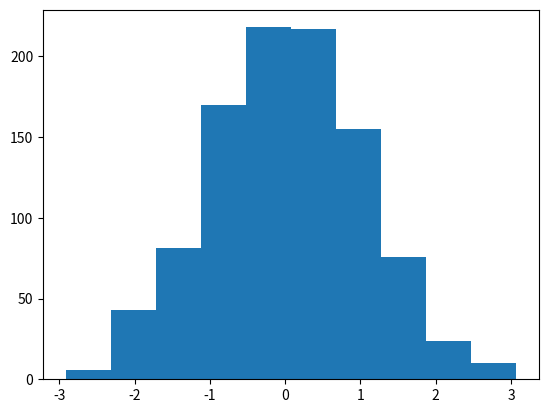

Python code for this plot:
#! /usr/bin/python

import numpy as np
import matplotlib.pyplot as plt

plt.hist(np.random.randn(1000))
plt.show()
